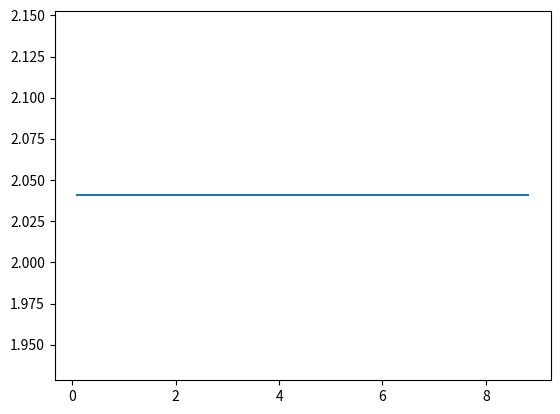

Write Python code to recreate this figure.
import matplotlib.pyplot as plt
import numpy as np


START = 0
END = 9
SIZE = 100

x = np.linspace(START,END,SIZE)
y = x**2

dy = np.zeros_like(x)
dydx = np.zeros_like(x)
d2y_dx2 = np.zeros_like(x)
distance_dydx = np.zeros_like(x)

current_x_point = x[0]
current_index = 1

dx = (END-START) / SIZE

for current_index in range(SIZE-1):
    next_index = current_index + 1
    dy[current_index] = y[next_index] - y[current_index]
    dydx[current_index] = dy[current_index]/dx

for current_index in range(SIZE-2):
    next_index = current_index + 1
    distance_dydx[current_index] = dydx[next_index] - dydx[current_index]
    d2y_dx2[current_index] = distance_dydx[current_index]/dx


x = x[1:-2]
d2y_dx2 = d2y_dx2[1:-2]
d2y_dx2 = np.round(d2y_dx2,5)
plt.plot(x, d2y_dx2)

print(d2y_dx2)